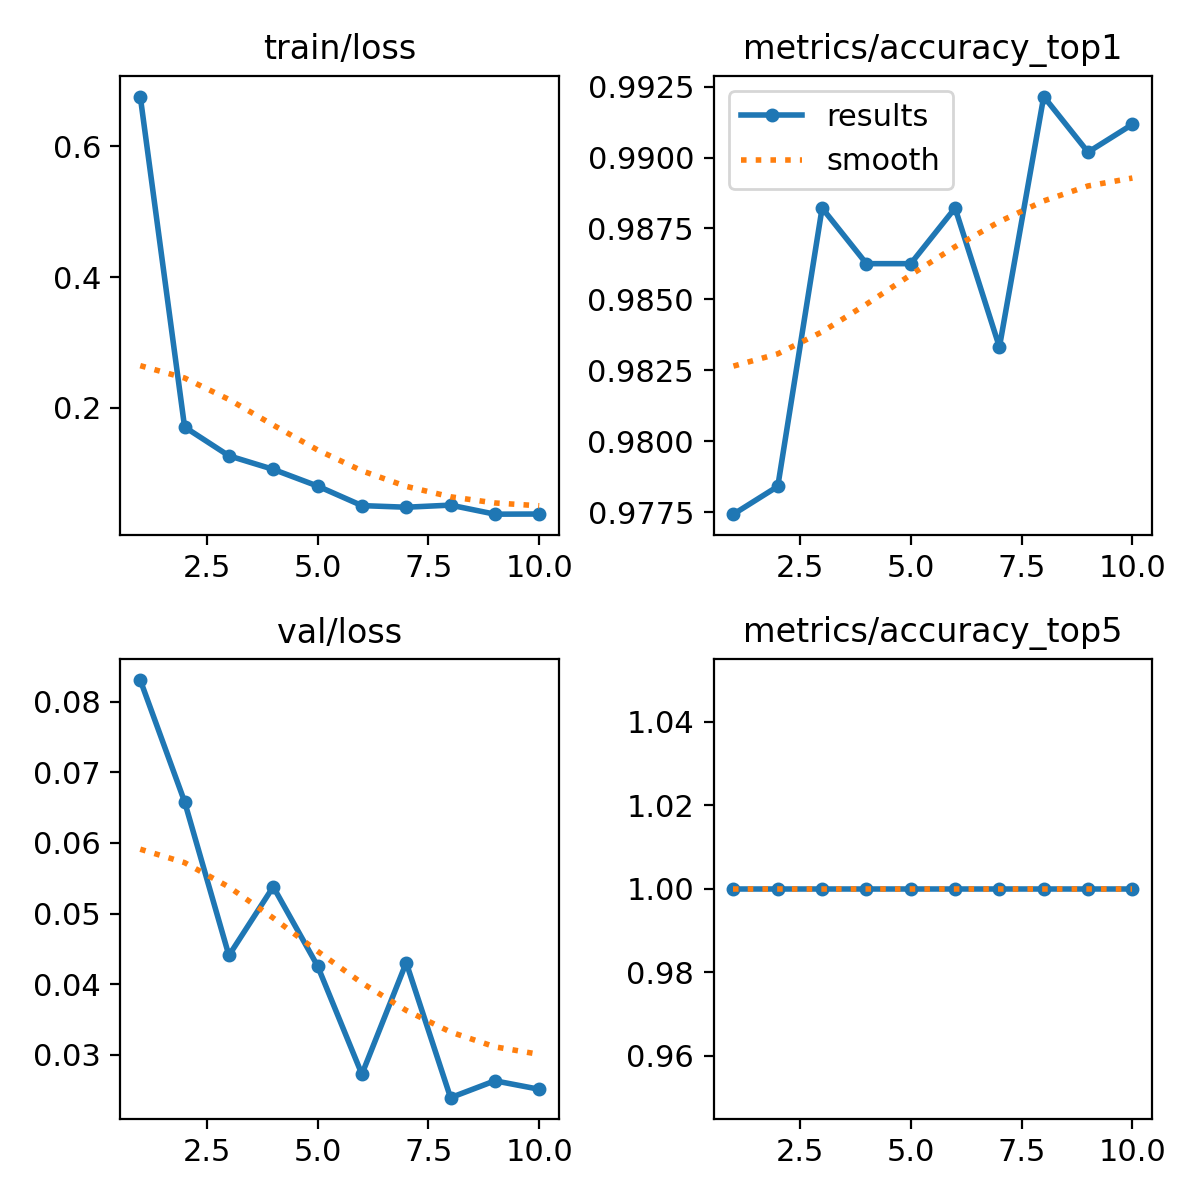

Data behind this chart, as committed beside it:
epoch, time, train/loss, metrics/accuracy_top1, metrics/accuracy_top5, val/loss, lr/pg0, lr/pg1, lr/pg2
1, 958, 0.6761, 0.9774, 1, 0.08307, 0.0003687, 0.0003687, 0.0003687
2, 2064, 0.1708, 0.9784, 1, 0.06584, 0.0006658, 0.0006658, 0.0006658
3, 3236, 0.1268, 0.9882, 1, 0.04406, 0.0008897, 0.0008897, 0.0008897
4, 4397, 0.1061, 0.9863, 1, 0.05379, 0.000781, 0.000781, 0.000781
5, 5442, 0.08057, 0.9863, 1, 0.04258, 0.000671, 0.000671, 0.000671
6, 6352, 0.05065, 0.9882, 1, 0.02724, 0.0005611, 0.0005611, 0.0005611
7, 7219, 0.04818, 0.9833, 1, 0.04304, 0.0004511, 0.0004511, 0.0004511
8, 8054, 0.05139, 0.9921, 1, 0.02392, 0.0003411, 0.0003411, 0.0003411
9, 8890, 0.03755, 0.9902, 1, 0.02631, 0.0002311, 0.0002311, 0.0002311
10, 9713, 0.0378, 0.9912, 1, 0.02511, 0.0001211, 0.0001211, 0.0001211
